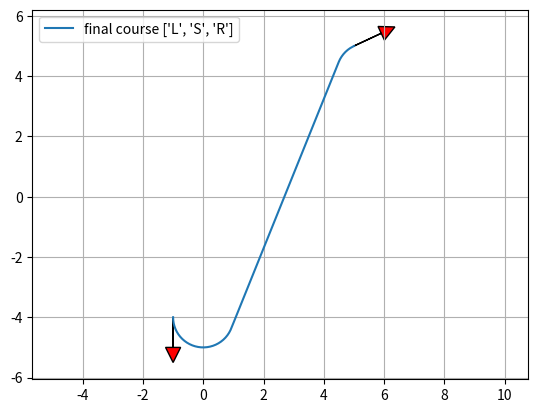

Source code (Python):
"""
Reeds Shepp path planner sample code
author Atsushi Sakai(@Atsushi_twi)
"""
import math

import matplotlib.pyplot as plt
import numpy as np

show_animation = True


class Path:

    def __init__(self):
        self.lengths = []
        self.ctypes = []
        self.L = 0.0
        self.x = []
        self.y = []
        self.yaw = []
        self.directions = []


def plot_arrow(x, y, yaw, length=1.0, width=0.5, fc="r", ec="k"):
    """
    Plot arrow
    """

    if not isinstance(x, float):
        for (ix, iy, iyaw) in zip(x, y, yaw):
            plot_arrow(ix, iy, iyaw)
    else:
        plt.arrow(x, y, length * math.cos(yaw), length * math.sin(yaw),
                  fc=fc, ec=ec, head_width=width, head_length=width)
        plt.plot(x, y)


def mod2pi(x):
    v = np.mod(x, 2.0 * math.pi)
    if v < -math.pi:
        v += 2.0 * math.pi
    else:
        if v > math.pi:
            v -= 2.0 * math.pi
    return v


def straight_left_straight(x, y, phi):
    phi = mod2pi(phi)
    if y > 0.0 and 0.0 < phi < math.pi * 0.99:
        xd = - y / math.tan(phi) + x
        t = xd - math.tan(phi / 2.0)
        u = phi
        v = math.sqrt((x - xd) ** 2 + y ** 2) - math.tan(phi / 2.0)
        return True, t, u, v
    elif y < 0.0 < phi < math.pi * 0.99:
        xd = - y / math.tan(phi) + x
        t = xd - math.tan(phi / 2.0)
        u = phi
        v = -math.sqrt((x - xd) ** 2 + y ** 2) - math.tan(phi / 2.0)
        return True, t, u, v

    return False, 0.0, 0.0, 0.0


def set_path(paths, lengths, ctypes):
    path = Path()
    path.ctypes = ctypes
    path.lengths = lengths

    # check same path exist
    for tpath in paths:
        typeissame = (tpath.ctypes == path.ctypes)
        if typeissame:
            if sum(tpath.lengths) - sum(path.lengths) <= 0.01:
                return paths  # not insert path

    path.L = sum([abs(i) for i in lengths])

    # Base.Test.@test path.L >= 0.01
    if path.L >= 0.01:
        paths.append(path)

    return paths


def straight_curve_straight(x, y, phi, paths):
    flag, t, u, v = straight_left_straight(x, y, phi)
    if flag:
        paths = set_path(paths, [t, u, v], ["S", "L", "S"])

    flag, t, u, v = straight_left_straight(x, -y, -phi)
    if flag:
        paths = set_path(paths, [t, u, v], ["S", "R", "S"])

    return paths


def polar(x, y):
    r = math.sqrt(x ** 2 + y ** 2)
    theta = math.atan2(y, x)
    return r, theta


def left_straight_left(x, y, phi):
    u, t = polar(x - math.sin(phi), y - 1.0 + math.cos(phi))
    if t >= 0.0:
        v = mod2pi(phi - t)
        if v >= 0.0:
            return True, t, u, v

    return False, 0.0, 0.0, 0.0


def left_right_left(x, y, phi):
    u1, t1 = polar(x - math.sin(phi), y - 1.0 + math.cos(phi))

    if u1 <= 4.0:
        u = -2.0 * math.asin(0.25 * u1)
        t = mod2pi(t1 + 0.5 * u + math.pi)
        v = mod2pi(phi - t + u)

        if t >= 0.0 >= u:
            return True, t, u, v

    return False, 0.0, 0.0, 0.0


def curve_curve_curve(x, y, phi, paths):
    flag, t, u, v = left_right_left(x, y, phi)
    if flag:
        paths = set_path(paths, [t, u, v], ["L", "R", "L"])

    flag, t, u, v = left_right_left(-x, y, -phi)
    if flag:
        paths = set_path(paths, [-t, -u, -v], ["L", "R", "L"])

    flag, t, u, v = left_right_left(x, -y, -phi)
    if flag:
        paths = set_path(paths, [t, u, v], ["R", "L", "R"])

    flag, t, u, v = left_right_left(-x, -y, phi)
    if flag:
        paths = set_path(paths, [-t, -u, -v], ["R", "L", "R"])

    # backwards
    xb = x * math.cos(phi) + y * math.sin(phi)
    yb = x * math.sin(phi) - y * math.cos(phi)

    flag, t, u, v = left_right_left(xb, yb, phi)
    if flag:
        paths = set_path(paths, [v, u, t], ["L", "R", "L"])

    flag, t, u, v = left_right_left(-xb, yb, -phi)
    if flag:
        paths = set_path(paths, [-v, -u, -t], ["L", "R", "L"])

    flag, t, u, v = left_right_left(xb, -yb, -phi)
    if flag:
        paths = set_path(paths, [v, u, t], ["R", "L", "R"])

    flag, t, u, v = left_right_left(-xb, -yb, phi)
    if flag:
        paths = set_path(paths, [-v, -u, -t], ["R", "L", "R"])

    return paths


def curve_straight_curve(x, y, phi, paths):
    flag, t, u, v = left_straight_left(x, y, phi)
    if flag:
        paths = set_path(paths, [t, u, v], ["L", "S", "L"])

    flag, t, u, v = left_straight_left(-x, y, -phi)
    if flag:
        paths = set_path(paths, [-t, -u, -v], ["L", "S", "L"])

    flag, t, u, v = left_straight_left(x, -y, -phi)
    if flag:
        paths = set_path(paths, [t, u, v], ["R", "S", "R"])

    flag, t, u, v = left_straight_left(-x, -y, phi)
    if flag:
        paths = set_path(paths, [-t, -u, -v], ["R", "S", "R"])

    flag, t, u, v = left_straight_right(x, y, phi)
    if flag:
        paths = set_path(paths, [t, u, v], ["L", "S", "R"])

    flag, t, u, v = left_straight_right(-x, y, -phi)
    if flag:
        paths = set_path(paths, [-t, -u, -v], ["L", "S", "R"])

    flag, t, u, v = left_straight_right(x, -y, -phi)
    if flag:
        paths = set_path(paths, [t, u, v], ["R", "S", "L"])

    flag, t, u, v = left_straight_right(-x, -y, phi)
    if flag:
        paths = set_path(paths, [-t, -u, -v], ["R", "S", "L"])

    return paths


def left_straight_right(x, y, phi):
    u1, t1 = polar(x + math.sin(phi), y - 1.0 - math.cos(phi))
    u1 = u1 ** 2
    if u1 >= 4.0:
        u = math.sqrt(u1 - 4.0)
        theta = math.atan2(2.0, u)
        t = mod2pi(t1 + theta)
        v = mod2pi(t - phi)

        if t >= 0.0 and v >= 0.0:
            return True, t, u, v

    return False, 0.0, 0.0, 0.0


def generate_path(q0, q1, max_curvature):
    dx = q1[0] - q0[0]
    dy = q1[1] - q0[1]
    dth = q1[2] - q0[2]
    c = math.cos(q0[2])
    s = math.sin(q0[2])
    x = (c * dx + s * dy) * max_curvature
    y = (-s * dx + c * dy) * max_curvature

    paths = []
    paths = straight_curve_straight(x, y, dth, paths)
    paths = curve_straight_curve(x, y, dth, paths)
    paths = curve_curve_curve(x, y, dth, paths)

    return paths


def interpolate(ind, length, mode, max_curvature, origin_x, origin_y, origin_yaw, path_x, path_y, path_yaw, directions):
    if mode == "S":
        path_x[ind] = origin_x + length / max_curvature * math.cos(origin_yaw)
        path_y[ind] = origin_y + length / max_curvature * math.sin(origin_yaw)
        path_yaw[ind] = origin_yaw
    else:  # curve
        ldx = math.sin(length) / max_curvature
        ldy = 0.0
        if mode == "L":  # left turn
            ldy = (1.0 - math.cos(length)) / max_curvature
        elif mode == "R":  # right turn
            ldy = (1.0 - math.cos(length)) / -max_curvature
        gdx = math.cos(-origin_yaw) * ldx + math.sin(-origin_yaw) * ldy
        gdy = -math.sin(-origin_yaw) * ldx + math.cos(-origin_yaw) * ldy
        path_x[ind] = origin_x + gdx
        path_y[ind] = origin_y + gdy

    if mode == "L":  # left turn
        path_yaw[ind] = origin_yaw + length
    elif mode == "R":  # right turn
        path_yaw[ind] = origin_yaw - length

    if length > 0.0:
        directions[ind] = 1
    else:
        directions[ind] = -1

    return path_x, path_y, path_yaw, directions


def generate_local_course(total_length, lengths, mode, max_curvature, step_size):
    n_point = math.trunc(total_length / step_size) + len(lengths) + 4

    px = [0.0 for _ in range(n_point)]
    py = [0.0 for _ in range(n_point)]
    pyaw = [0.0 for _ in range(n_point)]
    directions = [0.0 for _ in range(n_point)]
    ind = 1

    if lengths[0] > 0.0:
        directions[0] = 1
    else:
        directions[0] = -1

    ll = 0.0

    for (m, l, i) in zip(mode, lengths, range(len(mode))):
        if l > 0.0:
            d = step_size
        else:
            d = -step_size

        # set origin state
        ox, oy, oyaw = px[ind], py[ind], pyaw[ind]

        ind -= 1
        if i >= 1 and (lengths[i - 1] * lengths[i]) > 0:
            pd = - d - ll
        else:
            pd = d - ll

        while abs(pd) <= abs(l):
            ind += 1
            px, py, pyaw, directions = interpolate(
                ind, pd, m, max_curvature, ox, oy, oyaw, px, py, pyaw, directions)
            pd += d

        ll = l - pd - d  # calc remain length

        ind += 1
        px, py, pyaw, directions = interpolate(
            ind, l, m, max_curvature, ox, oy, oyaw, px, py, pyaw, directions)

    # remove unused data
    while px[-1] == 0.0:
        px.pop()
        py.pop()
        pyaw.pop()
        directions.pop()

    return px, py, pyaw, directions


def pi_2_pi(angle):
    return (angle + math.pi) % (2 * math.pi) - math.pi


def calc_paths(sx, sy, syaw, gx, gy, gyaw, maxc, step_size):
    q0 = [sx, sy, syaw]
    q1 = [gx, gy, gyaw]

    paths = generate_path(q0, q1, maxc)
    for path in paths:
        x, y, yaw, directions = generate_local_course(
            path.L, path.lengths, path.ctypes, maxc, step_size * maxc)

        # convert global coordinate
        path.x = [math.cos(-q0[2]) * ix + math.sin(-q0[2])
                  * iy + q0[0] for (ix, iy) in zip(x, y)]
        path.y = [-math.sin(-q0[2]) * ix + math.cos(-q0[2])
                  * iy + q0[1] for (ix, iy) in zip(x, y)]
        path.yaw = [pi_2_pi(iyaw + q0[2]) for iyaw in yaw]
        path.directions = directions
        path.lengths = [length / maxc for length in path.lengths]
        path.L = path.L / maxc

    return paths


def reeds_shepp_path_planning(sx, sy, syaw,
                              gx, gy, gyaw, maxc, step_size=0.2):
    paths = calc_paths(sx, sy, syaw, gx, gy, gyaw, maxc, step_size)

    if not paths:
        return None, None, None, None, None

    minL = float("Inf")
    best_path_index = -1
    for i, _ in enumerate(paths):
        if paths[i].L <= minL:
            minL = paths[i].L
            best_path_index = i

    bpath = paths[best_path_index]

    return bpath.x, bpath.y, bpath.yaw, bpath.ctypes, bpath.lengths


def main():
    print("Reeds Shepp path planner sample start!!")

    start_x = -1.0  # [m]
    start_y = -4.0  # [m]
    start_yaw = np.deg2rad(-90.0)  # [rad]

    end_x = 5.0  # [m]
    end_y = 5.0  # [m]
    end_yaw = np.deg2rad(25.0)  # [rad]

    curvature = 1.0
    step_size = 0.1

    px, py, pyaw, mode, clen = reeds_shepp_path_planning(
        start_x, start_y, start_yaw, end_x, end_y, end_yaw, curvature, step_size)

    if show_animation:  # pragma: no cover
        plt.cla()
        plt.plot(px, py, label="final course " + str(mode))

        # plotting
        plot_arrow(start_x, start_y, start_yaw)
        plot_arrow(end_x, end_y, end_yaw)

        plt.legend()
        plt.grid(True)
        plt.axis("equal")
        plt.show()

    if not px:
        assert False, "No path"


if __name__ == '__main__':
    main()
